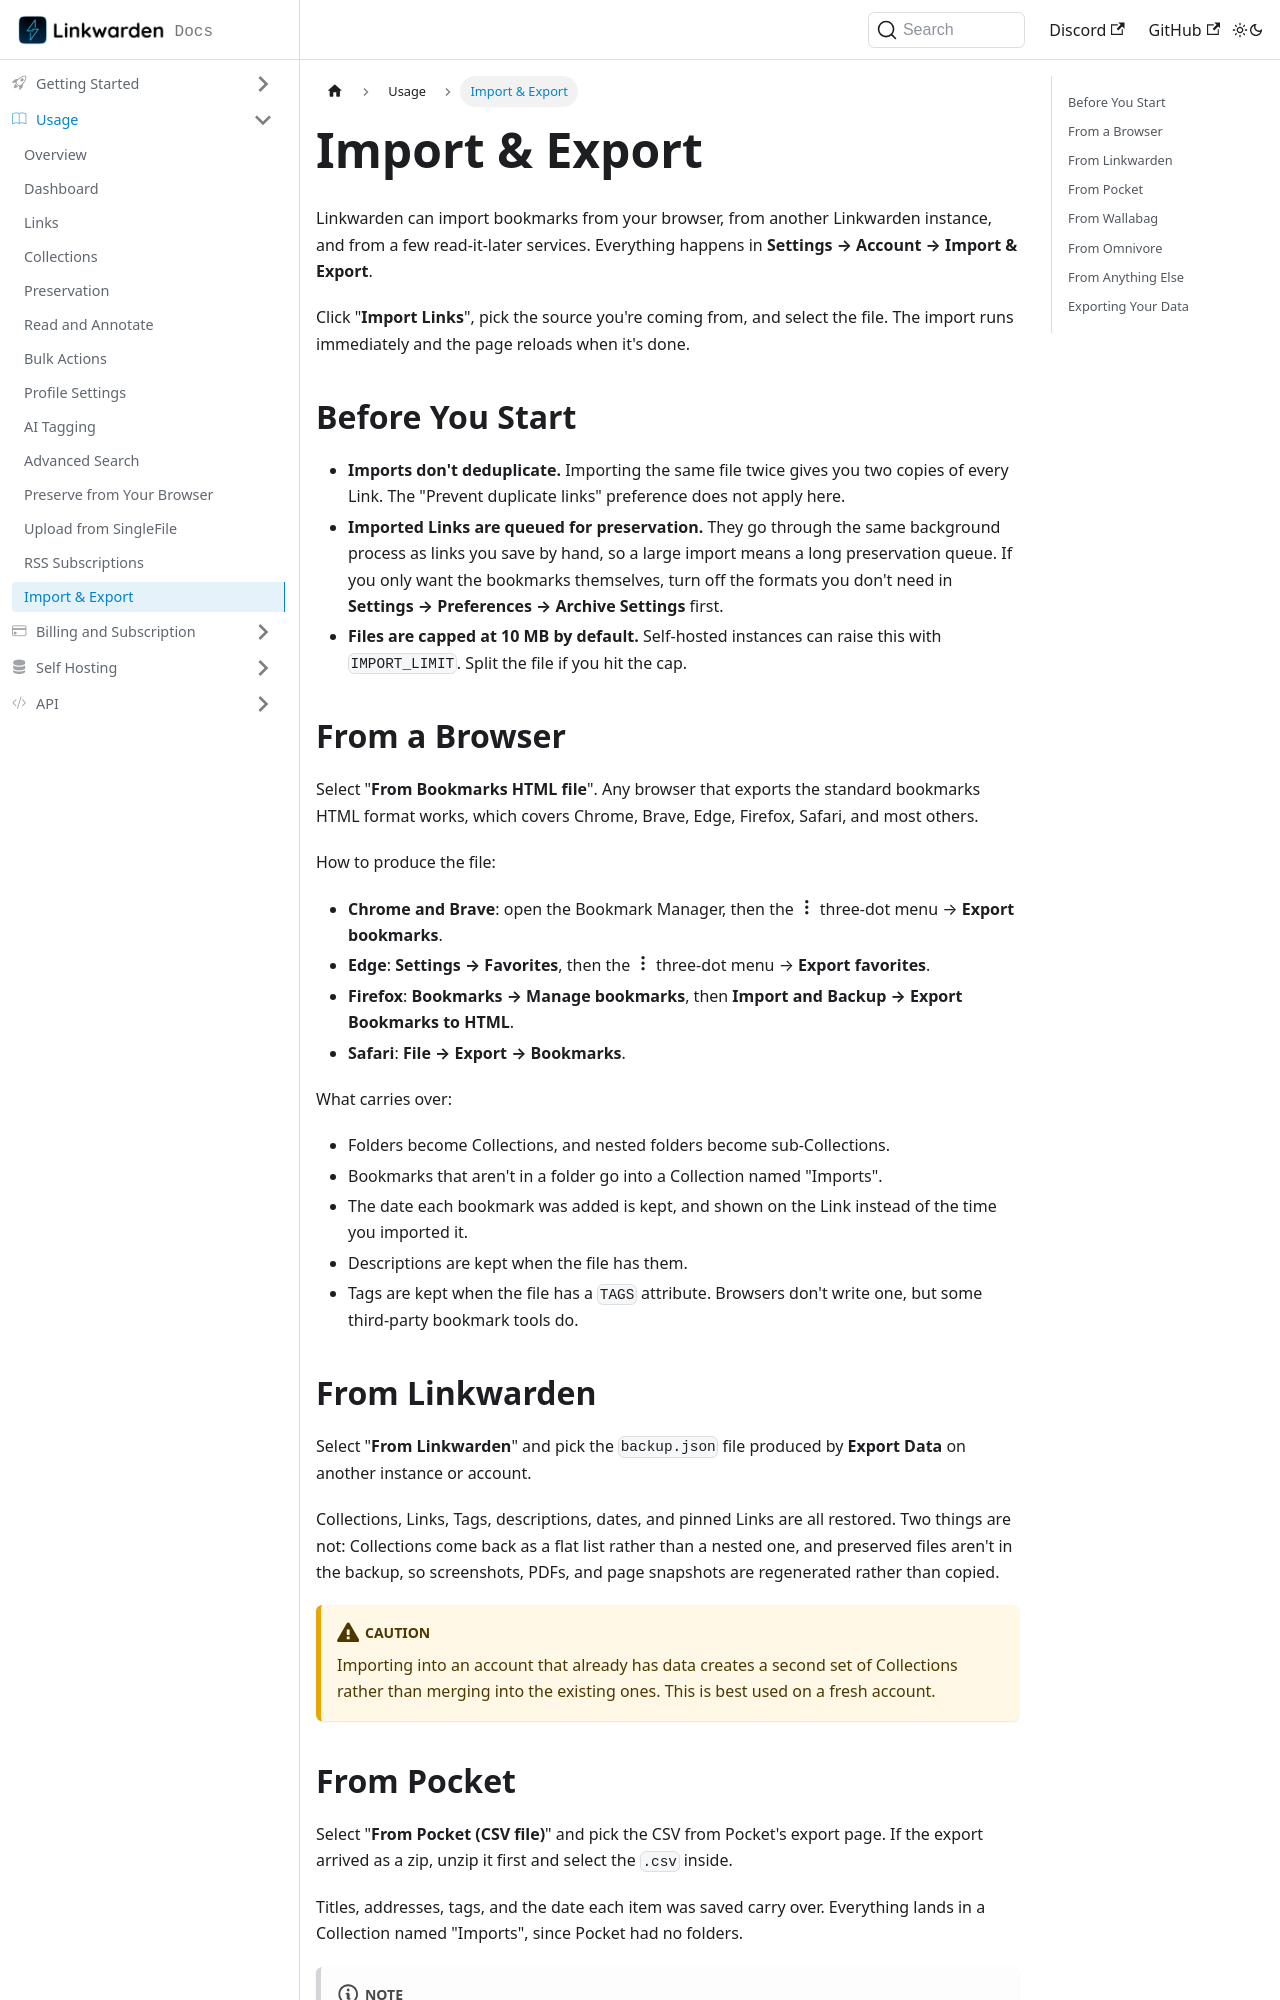

repository: linkwarden/docs · page: usage/import-and-export.html · generator: docusaurus

---
sidebar_position: 14
---

# Import & Export

Linkwarden can import bookmarks from your browser, from another Linkwarden instance, and from a few read-it-later services. Everything happens in **Settings → Account → Import & Export**.

Click "**Import Links**", pick the source you're coming from, and select the file. The import runs immediately and the page reloads when it's done.

## Before You Start

- **Imports don't deduplicate.** Importing the same file twice gives you two copies of every Link. The "Prevent duplicate links" preference does not apply here.
- **Imported Links are queued for preservation.** They go through the same background process as links you save by hand, so a large import means a long preservation queue. If you only want the bookmarks themselves, turn off the formats you don't need in **Settings → Preferences → Archive Settings** first.
- **Files are capped at 10 MB by default.** Self-hosted instances can raise this with `IMPORT_LIMIT`. Split the file if you hit the cap.

## From a Browser

Select "**From Bookmarks HTML file**". Any browser that exports the standard bookmarks HTML format works, which covers Chrome, Brave, Edge, Firefox, Safari, and most others.

How to produce the file:

- **Chrome and Brave**: open the Bookmark Manager, then the <Icon name="three-dots-vertical" /> three-dot menu → **Export bookmarks**.
- **Edge**: **Settings → Favorites**, then the <Icon name="three-dots-vertical" /> three-dot menu → **Export favorites**.
- **Firefox**: **Bookmarks → Manage bookmarks**, then **Import and Backup → Export Bookmarks to HTML**.
- **Safari**: **File → Export → Bookmarks**.

What carries over:

- Folders become Collections, and nested folders become sub-Collections.
- Bookmarks that aren't in a folder go into a Collection named "Imports".
- The date each bookmark was added is kept, and shown on the Link instead of the time you imported it.
- Descriptions are kept when the file has them.
- Tags are kept when the file has a `TAGS` attribute. Browsers don't write one, but some third-party bookmark tools do.

## From Linkwarden

Select "**From Linkwarden**" and pick the `backup.json` file produced by **Export Data** on another instance or account.

Collections, Links, Tags, descriptions, dates, and pinned Links are all restored. Two things are not: Collections come back as a flat list rather than a nested one, and preserved files aren't in the backup, so screenshots, PDFs, and page snapshots are regenerated rather than copied.

:::caution

Importing into an account that already has data creates a second set of Collections rather than merging into the existing ones. This is best used on a fresh account.

:::
